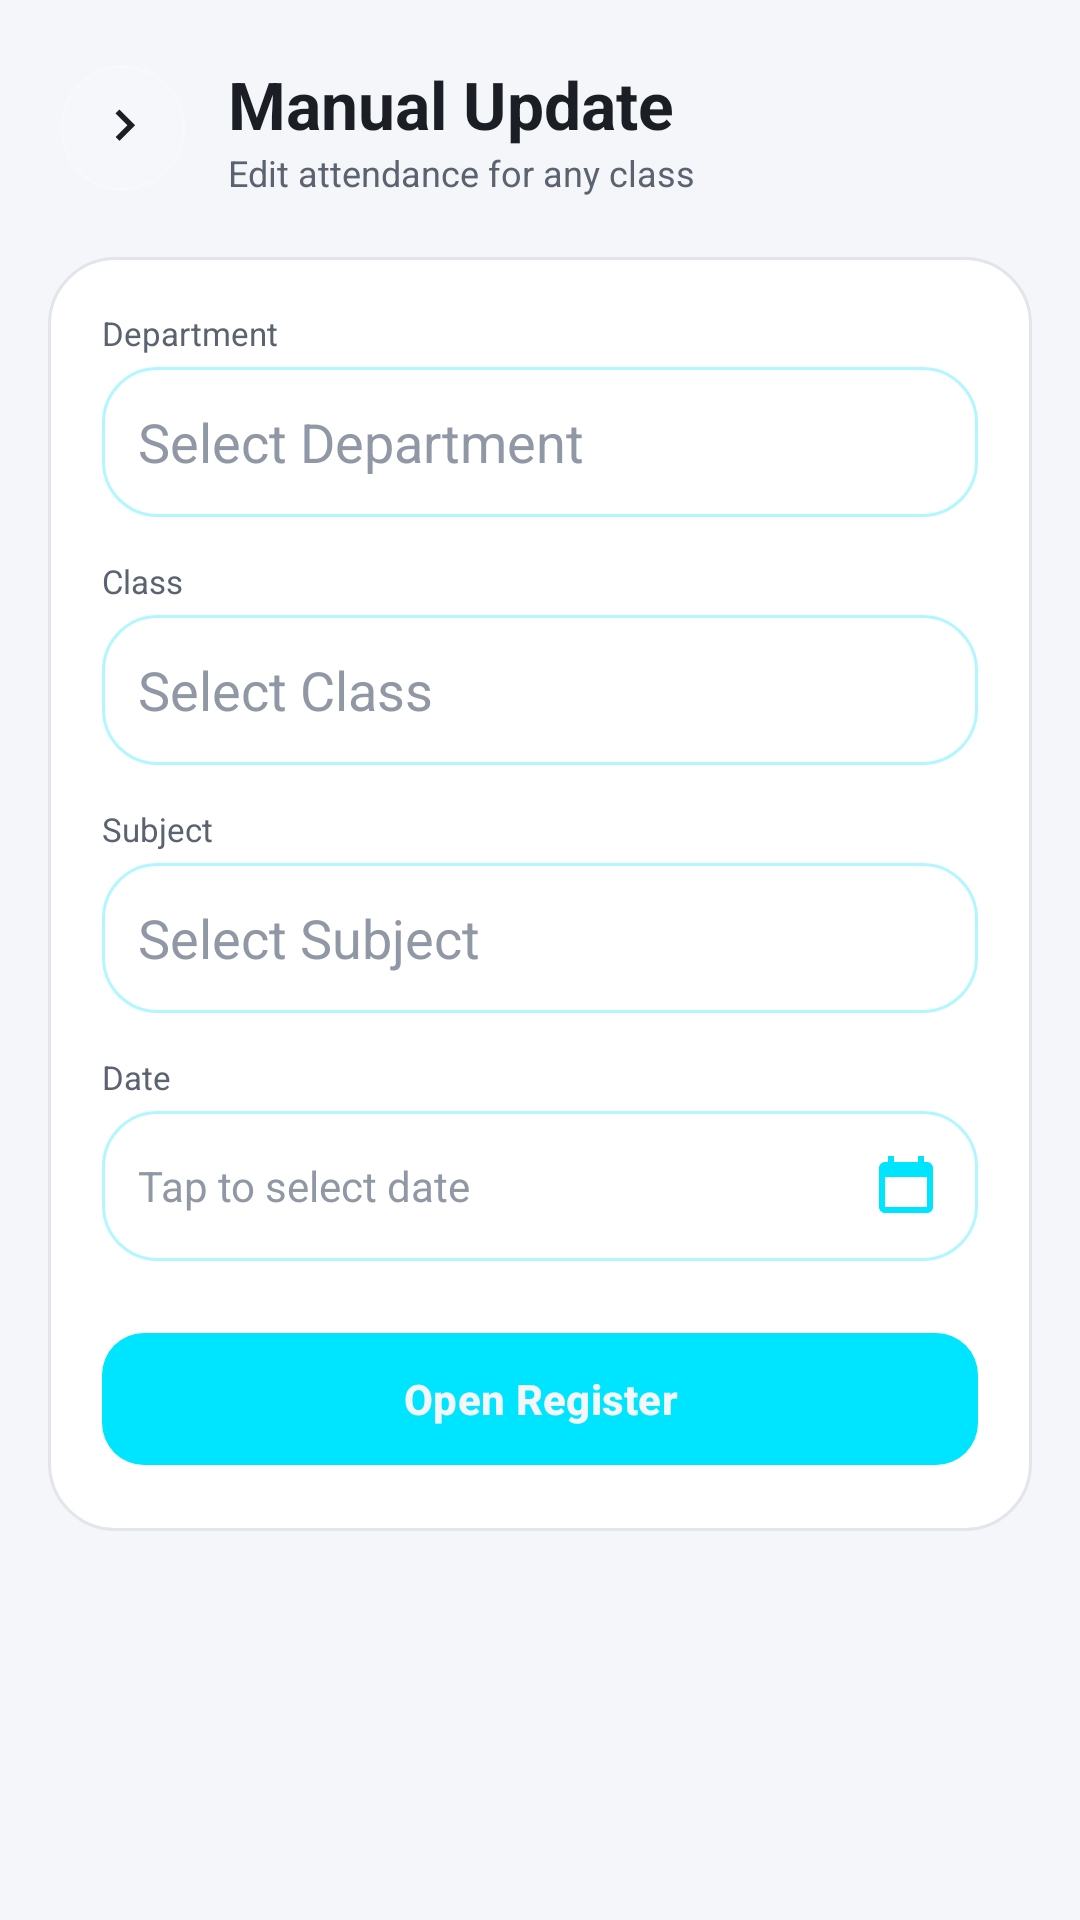

Produce the Android XML layout that renders to this screen, including the resource entries it uses.
<!-- AndroidManifest.xml: application theme Theme.QRCodeAttendance -->
<!-- res/layout/activity_manual_attendance_filter.xml -->
<?xml version="1.0" encoding="utf-8"?>
<androidx.core.widget.NestedScrollView xmlns:android="http://schemas.android.com/apk/res/android"
    xmlns:app="http://schemas.android.com/apk/res-auto"
    android:layout_width="match_parent"
    android:layout_height="match_parent"
    android:background="@color/backgroundColor"
    android:fillViewport="true">

    <LinearLayout
        android:layout_width="match_parent"
        android:layout_height="wrap_content"
        android:orientation="vertical">

        <LinearLayout
            android:layout_width="match_parent"
            android:layout_height="wrap_content"
            android:orientation="horizontal"
            android:gravity="center_vertical"
            android:padding="20dp">

            <ImageView
                android:id="@+id/btnBackHeader"
                android:layout_width="42dp"
                android:layout_height="42dp"
                android:padding="10dp"
                android:background="@drawable/bg_icon_circle_glass"
                android:src="@drawable/ic_arrow"
                app:tint="@color/textPrimary" />

            <LinearLayout
                android:layout_width="0dp"
                android:layout_height="wrap_content"
                android:layout_weight="1"
                android:layout_marginStart="14dp"
                android:orientation="vertical">

                <TextView
                    android:layout_width="wrap_content"
                    android:layout_height="wrap_content"
                    android:text="Manual Update"
                    android:textColor="@color/textPrimary"
                    android:textSize="22sp"
                    android:textStyle="bold" />

                <TextView
                    android:layout_width="wrap_content"
                    android:layout_height="wrap_content"
                    android:text="Edit attendance for any class"
                    android:textColor="@color/textSecondary"
                    android:textSize="12sp" />

            </LinearLayout>

        </LinearLayout>

        <com.google.android.material.card.MaterialCardView
            android:layout_width="match_parent"
            android:layout_height="wrap_content"
            android:layout_marginHorizontal="16dp"
            app:cardBackgroundColor="@android:color/transparent"
            app:cardCornerRadius="20dp"
            app:cardElevation="0dp"
            app:strokeWidth="0dp">

            <LinearLayout
                android:layout_width="match_parent"
                android:layout_height="wrap_content"
                android:orientation="vertical"
                android:background="@drawable/bg_glass_card"
                android:padding="18dp">

                <TextView
                    android:layout_width="wrap_content"
                    android:layout_height="wrap_content"
                    android:text="Department"
                    android:textColor="@color/textSecondary"
                    android:textSize="11sp"
                    android:layout_marginBottom="4dp" />

                <AutoCompleteTextView
                    android:id="@+id/etDepartment"
                    android:layout_width="match_parent"
                    android:layout_height="50dp"
                    android:hint="Select Department"
                    android:inputType="none"
                    android:textColor="@color/textPrimary"
                    android:textColorHint="@color/textTertiary"
                    android:background="@drawable/bg_search_glass"
                    android:padding="12dp"
                    android:layout_marginBottom="14dp" />

                <TextView
                    android:layout_width="wrap_content"
                    android:layout_height="wrap_content"
                    android:text="Class"
                    android:textColor="@color/textSecondary"
                    android:textSize="11sp"
                    android:layout_marginBottom="4dp" />

                <AutoCompleteTextView
                    android:id="@+id/etClass"
                    android:layout_width="match_parent"
                    android:layout_height="50dp"
                    android:hint="Select Class"
                    android:inputType="none"
                    android:textColor="@color/textPrimary"
                    android:textColorHint="@color/textTertiary"
                    android:background="@drawable/bg_search_glass"
                    android:padding="12dp"
                    android:layout_marginBottom="14dp" />

                <TextView
                    android:layout_width="wrap_content"
                    android:layout_height="wrap_content"
                    android:text="Subject"
                    android:textColor="@color/textSecondary"
                    android:textSize="11sp"
                    android:layout_marginBottom="4dp" />

                <AutoCompleteTextView
                    android:id="@+id/etSubject"
                    android:layout_width="match_parent"
                    android:layout_height="50dp"
                    android:hint="Select Subject"
                    android:inputType="none"
                    android:textColor="@color/textPrimary"
                    android:textColorHint="@color/textTertiary"
                    android:background="@drawable/bg_search_glass"
                    android:padding="12dp"
                    android:layout_marginBottom="14dp" />

                <TextView
                    android:layout_width="wrap_content"
                    android:layout_height="wrap_content"
                    android:text="Date"
                    android:textColor="@color/textSecondary"
                    android:textSize="11sp"
                    android:layout_marginBottom="4dp" />

                <TextView
                    android:id="@+id/etDate"
                    android:layout_width="match_parent"
                    android:layout_height="50dp"
                    android:gravity="center_vertical"
                    android:hint="Tap to select date"
                    android:textColor="@color/textPrimary"
                    android:textColorHint="@color/textTertiary"
                    android:background="@drawable/bg_search_glass"
                    android:paddingHorizontal="12dp"
                    android:drawableEnd="@drawable/ic_shedule"
                    app:drawableTint="@color/colorPrimary"
                    android:clickable="true"
                    android:focusable="true" />

                <com.google.android.material.button.MaterialButton
                    android:id="@+id/btnOpenRegister"
                    android:layout_width="match_parent"
                    android:layout_height="52dp"
                    android:layout_marginTop="20dp"
                    android:text="Open Register"
                    android:textColor="@color/backgroundColor"
                    android:textStyle="bold"
                    android:textAllCaps="false"
                    app:cornerRadius="14dp"
                    app:backgroundTint="@color/colorPrimary" />

            </LinearLayout>

        </com.google.android.material.card.MaterialCardView>

        <ProgressBar
            android:id="@+id/progressBar"
            android:layout_width="wrap_content"
            android:layout_height="wrap_content"
            android:layout_gravity="center"
            android:layout_marginTop="24dp"
            android:indeterminateTint="@color/colorPrimary"
            android:visibility="gone" />

    </LinearLayout>

</androidx.core.widget.NestedScrollView>
<!-- resources referenced by this layout -->
<resources>
  <color name="backgroundColor">#F4F6F9</color>
  <color name="colorPrimary">#00E5FF</color>
  <color name="textPrimary">#1B1E24</color>
  <color name="textSecondary">#5B6270</color>
  <color name="textTertiary">#9198A5</color>
  <!-- drawable bg_glass_card (drawable) -->
  <?xml version="1.0" encoding="utf-8"?>
  <shape xmlns:android="http://schemas.android.com/apk/res/android"
      android:shape="rectangle">
  
      <solid android:color="@color/surfaceGlass"/>
      <corners android:radius="22dp"/>
      <stroke
          android:width="1dp"
          android:color="@color/glassStroke"/>
  
  </shape>
  <!-- drawable bg_icon_circle_glass (drawable) -->
  <?xml version="1.0" encoding="utf-8"?>
  <shape xmlns:android="http://schemas.android.com/apk/res/android"
      android:shape="oval">
  
      <solid android:color="#1FFFFFFF"/>
      <stroke
          android:width="1dp"
          android:color="#33FFFFFF"/>
  
  </shape>
  <!-- drawable bg_search_glass (drawable) -->
  <?xml version="1.0" encoding="utf-8"?>
  <shape xmlns:android="http://schemas.android.com/apk/res/android"
      android:shape="rectangle">
  
      <solid android:color="#33FFFFFF"/>
  
      <stroke
          android:width="1dp"
          android:color="#4D00E5FF"/>
  
      <corners android:radius="18dp"/>
  
  </shape>
  <!-- drawable ic_arrow (drawable) -->
  <?xml version="1.0" encoding="utf-8"?>
  <vector xmlns:android="http://schemas.android.com/apk/res/android"
      android:width="24dp"
      android:height="24dp"
      android:viewportWidth="24"
      android:viewportHeight="24">
  
      <path
          android:fillColor="#64748B"
          android:pathData="M9.29,6.71 13.58,11 9.29,15.29 10.71,16.71 16.41,11 10.71,5.29z"/>
  </vector>
  <!-- drawable ic_shedule (drawable) -->
  <?xml version="1.0" encoding="utf-8"?>
  <vector xmlns:android="http://schemas.android.com/apk/res/android"
      android:width="24dp"
      android:height="24dp"
      android:viewportWidth="24"
      android:viewportHeight="24">
  
      <path
          android:fillColor="#2563EB"
          android:pathData="M19,4h-1V2h-2v2H8V2H6v2H5c-1.1,0-2,.9-2,2v13c0,1.1,.9,2,2,2h14c1.1,0,2-.9,2-2V6c0-1.1-.9-2-2-2zm0,15H5V9h14v10z"/>
  
  </vector>
  <style name="Theme.QRCodeAttendance" parent="Base.Theme.QRCodeAttendance" />
  <color name="surfaceGlass">#FFFFFF</color>
  <color name="glassStroke">#E2E5EA</color>
  <style name="Base.Theme.QRCodeAttendance" parent="Theme.Material3.DayNight.NoActionBar">
          
          
      </style>
</resources>
